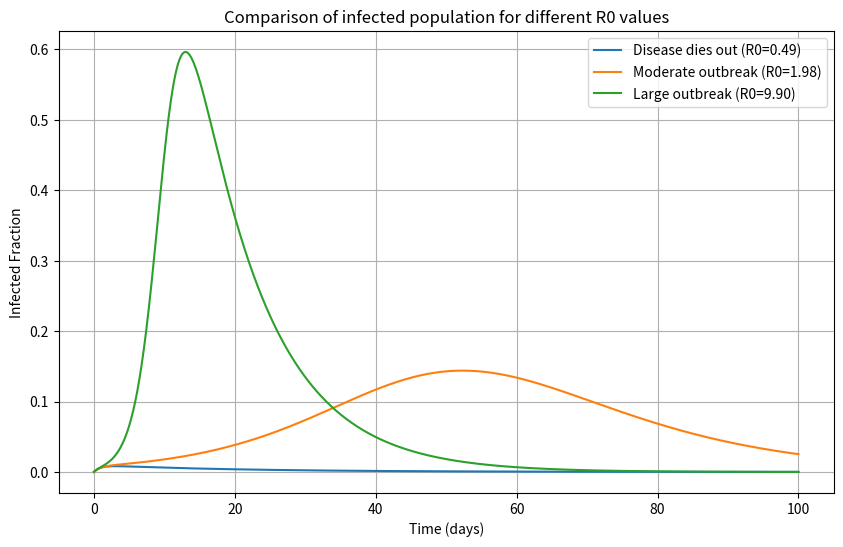

Source code (Python):
import numpy as np
from scipy.integrate import odeint
import matplotlib.pyplot as plt
import sys

def seir_equations(y, t, beta, sigma, gamma):
    """
    Defines the differential equations for the SEIR model.
    s: susceptible, e: exposed, i: infected, r: recovered
    """
    s, e, i, r = y
    
    # SEIR coupled equations
    dsdt = -beta * i * s
    dedt = beta * i * s - sigma * e
    didt = sigma * e - gamma * i
    drdt = gamma * i
    
    return [dsdt, dedt, didt, drdt]

def calculate_r0(beta, gamma, s0 = 1.0):
    if gamma <= 0:
        raise ValueError("gamma must me positive.")
    return (beta /gamma) * s0

def solve_seir_case(beta, sigma, gamma, initial_state, time_points):
    results = odeint(seir_equations, initial_state, time_points, args=(beta, sigma, gamma))

    totals = np.sum(results, axis=1)
    if not np.allclose(totals, 1.0, atol=1e-6):
        raise RuntimeError("Population is not conserved in the ODE solution.")

    return results

def run_part1_experiments():
    print("Part 1: Exploring different R0 regimes")
    
    # Initial conditions (Fraction of population)
    # Start with 99% susceptible and 1% exposed
    s0, e0, i0, r0 = 0.99, 0.01, 0.0, 0.0
    initial_state = [s0, e0, i0, r0]
    
    # Time grid (0 to 100 days)
    # Using 1000 points to ensure smooth curves and consistent types (Feedback 11)
    time_points = np.linspace(0.0, 100.0, 1000)

    cases = [
        {"label": "Disease dies out", "beta": 0.05, "sigma": 1.0, "gamma": 0.1},
        {"label": "Moderate outbreak", "beta": 0.2, "sigma": 1.0, "gamma": 0.1},
        {"label": "Large outbreak", "beta": 1.0, "sigma": 1.0, "gamma": 0.1},
    ]

    plt.figure(figsize=(10,6))


    for case in cases:
        beta = case["beta"]
        sigma = case["sigma"]
        gamma = case["gamma"]
        r0_value = calculate_r0(beta, gamma, s0)

        results = solve_seir_case(beta, sigma, gamma, initial_state, time_points)

        plt.plot(
            time_points,
            results[:, 2],
            label=f'{case["label"]} (R0={r0_value:.2f})'
        )

    plt.title("Comparison of infected population for different R0 values")
    plt.xlabel("Time (days)")
    plt.ylabel("Infected Fraction")
    plt.legend(loc="best")
    plt.grid(True)
    plt.show()

if __name__ == "__main__":
    run_part1_experiments()
